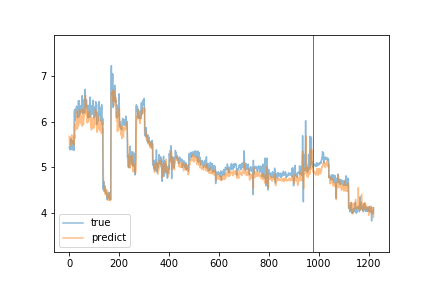

The data file committed next to this chart (first rows):
true, predict
5.43, 5.677
5.44, 5.588
5.42, 5.454
5.38, 5.577
5.39, 5.612
5.43, 5.546
5.63, 5.533
5.45, 5.664
5.52, 5.664
5.55, 5.674
5.45, 5.711
5.44, 5.611
5.38, 5.59
5.53, 5.527
5.58, 5.654
5.54, 5.673
5.46, 5.633
5.44, 5.654
5.46, 5.548
5.37, 5.556
6.21, 5.48
6.25, 5.71
6.26, 5.633
6.01, 5.963
6.15, 5.801
6.28, 5.928
6.27, 5.86
6.25, 5.831
6.22, 5.909
6.34, 5.962
6.31, 6.17
6.21, 6.225
6.25, 6.031
6.09, 5.844
6.19, 5.998
6.15, 6.082
6.27, 6.087
6.46, 5.908
6.1, 6.079
6.22, 6.008
6.46, 6.019
6.28, 6.28
6.3, 6.132
6.17, 6.245
6.17, 6.019
6.29, 5.967
6.35, 6.135
6.24, 6.01
6.22, 5.981
6.3, 6.113
6.21, 6.011
6.33, 6.104
6.57, 5.902
6.33, 6.268
6.33, 6.148
6.18, 6.139
6.44, 6.053
6.29, 5.931
6.29, 6.011
6.36, 6.126
... 1,159 more rows
